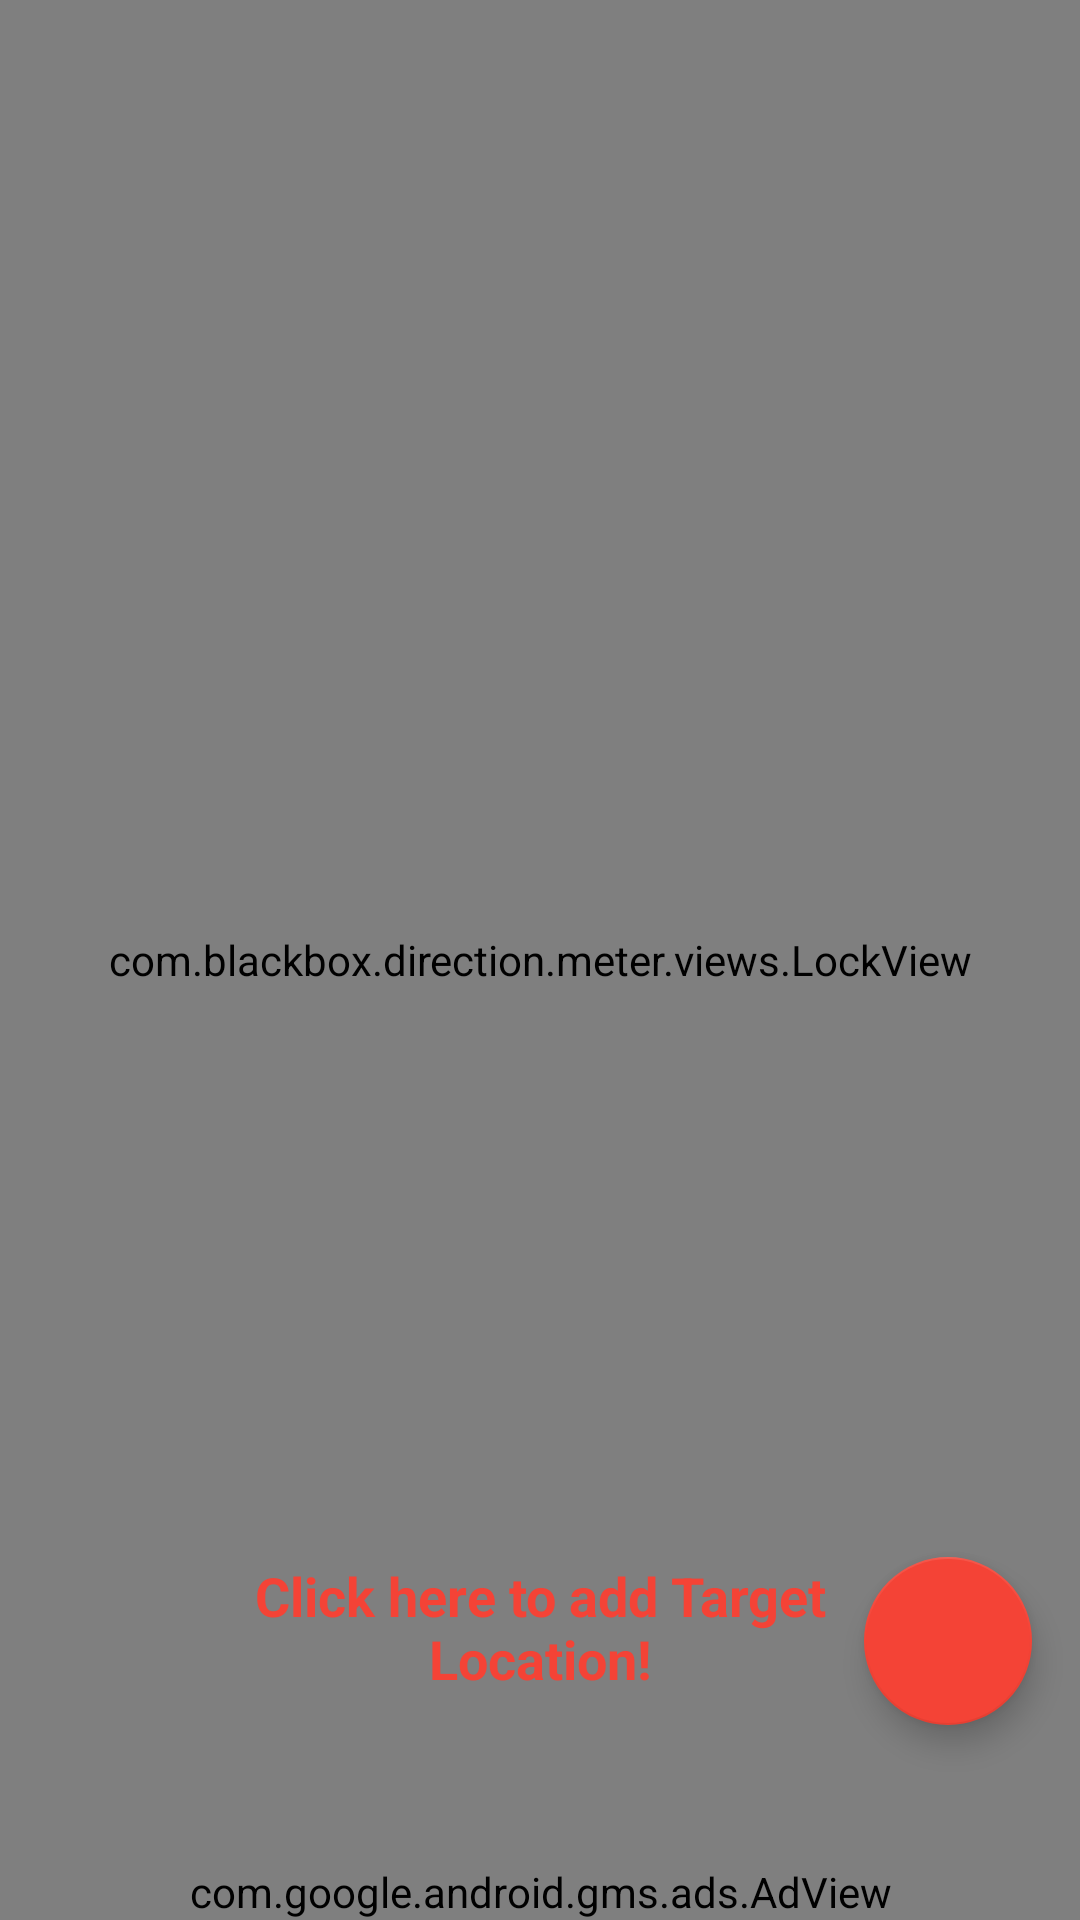

Layout XML and referenced resources for this Android screen:
<!-- AndroidManifest.xml: application theme AppTheme -->
<!-- res/layout/activity_main.xml -->
<?xml version="1.0" encoding="utf-8"?>
<android.support.design.widget.CoordinatorLayout xmlns:android="http://schemas.android.com/apk/res/android"
    xmlns:ads="http://schemas.android.com/apk/res-auto"
    xmlns:app="http://schemas.android.com/apk/res-auto"
    android:layout_width="match_parent"
    android:layout_height="wrap_content">

    <RelativeLayout
        android:layout_width="match_parent"
        android:layout_height="wrap_content">

        <RelativeLayout
            android:id="@+id/error_layout"
            android:layout_width="match_parent"
            android:layout_height="match_parent"
            android:background="@color/colorWhite"
            android:visibility="gone">

            <TextView
                android:id="@+id/txtMsg"
                android:layout_width="fill_parent"
                android:layout_height="wrap_content"
                android:layout_centerHorizontal="true"
                android:layout_centerVertical="true"
                android:gravity="center"
                android:padding="10dp"
                android:text="@string/txt_something_wrong"
                android:textAppearance="?android:attr/textAppearanceMedium"
                android:textColor="@color/colorBlack" />
        </RelativeLayout>

        <RelativeLayout
            android:id="@+id/main_layout"
            android:layout_width="match_parent"
            android:layout_height="match_parent"
            android:visibility="visible">


            <com.blackbox.direction.meter.views.LockView
                android:id="@+id/lockView"
                android:layout_width="match_parent"
                android:layout_height="match_parent"
                android:layout_centerInParent="true"
                android:visibility="visible" />

            <android.support.v7.widget.AppCompatImageView
                android:id="@+id/meter_view"
                android:layout_width="150dp"
                android:layout_height="150dp"
                android:layout_centerInParent="false"
                android:src="@drawable/compass"
                android:layout_centerVertical="true"
                android:layout_centerHorizontal="true" />

            <ImageView
                android:id="@+id/img_help"
                android:layout_width="wrap_content"
                android:layout_height="wrap_content"
                android:layout_alignParentEnd="true"
                android:layout_alignParentRight="true"
                android:layout_marginRight="10dp"
                android:layout_marginTop="10dp"
                android:src="@drawable/ic_live_help_black_24dp"
                android:visibility="gone" />

            <TextView
                android:id="@+id/textView"
                android:layout_width="wrap_content"
                android:layout_height="wrap_content"
                android:layout_alignParentBottom="true"
                android:layout_centerHorizontal="true"
                android:textColor="@color/colorPrimaryDark"
                android:textSize="18sp"
                android:textStyle="bold"
                android:gravity="center"
                android:layout_marginBottom="75dp"
                android:layout_marginRight="140dp"
                android:text="Click here to add Target Location!" />

        </RelativeLayout>

        <com.google.android.gms.ads.AdView
            android:id="@+id/adView"
            android:layout_width="wrap_content"
            android:layout_height="wrap_content"
            android:layout_alignParentBottom="true"
            android:layout_centerHorizontal="true"
            android:visibility="visible"
            ads:adSize="BANNER"
            ads:adUnitId="@string/banner_ad_unit_id"></com.google.android.gms.ads.AdView>
    </RelativeLayout>

    <android.support.design.widget.FloatingActionButton
        android:id="@+id/fab_add"
        android:layout_width="wrap_content"
        android:layout_height="wrap_content"
        android:layout_gravity="bottom|right"
        android:layout_marginRight="16dp"
        android:layout_marginBottom="65dp"
        android:clickable="true"
        android:src="@drawable/ic_add_location"
        app:backgroundTint="@color/colorPrimaryDark"
        app:elevation="6dp"
        app:fabSize="normal"
        app:pressedTranslationZ="12dp" />
</android.support.design.widget.CoordinatorLayout>
<!-- resources referenced by this layout -->
<resources>
  <color name="colorBlack">#000000</color>
  <color name="colorPrimaryDark">#f44336</color>
  <color name="colorWhite">#FFFFFF</color>
  <!-- drawable ic_live_help_black_24dp (drawable) -->
  <vector xmlns:android="http://schemas.android.com/apk/res/android"
          android:width="24dp"
          android:height="24dp"
          android:viewportWidth="24.0"
          android:viewportHeight="24.0">
      <path
          android:fillColor="@color/colorWhite"
          android:pathData="M19,2L5,2c-1.11,0 -2,0.9 -2,2v14c0,1.1 0.89,2 2,2h4l3,3 3,-3h4c1.1,0 2,-0.9 2,-2L21,4c0,-1.1 -0.9,-2 -2,-2zM13,18h-2v-2h2v2zM15.07,10.25l-0.9,0.92C13.45,11.9 13,12.5 13,14h-2v-0.5c0,-1.1 0.45,-2.1 1.17,-2.83l1.24,-1.26c0.37,-0.36 0.59,-0.86 0.59,-1.41 0,-1.1 -0.9,-2 -2,-2s-2,0.9 -2,2L8,8c0,-2.21 1.79,-4 4,-4s4,1.79 4,4c0,0.88 -0.36,1.68 -0.93,2.25z"/>
  </vector>
  <string name="banner_ad_unit_id">ca-app-pub-3644397642556359/9270626627</string>
  <string name="txt_something_wrong">Something went wrong, Please try again later.</string>
  <style name="AppTheme" parent="Theme.AppCompat.Light.DarkActionBar">
          
          <item name="colorPrimary">@color/colorPrimary</item>
          <item name="colorPrimaryDark">@color/colorPrimaryDark</item>
          <item name="colorAccent">@color/colorAccent</item>
          <item name="windowNoTitle">true</item>
          <item name="windowActionBar">false</item>
          <item name="android:windowFullscreen">true</item>
          <item name="android:windowContentOverlay">@null</item>
      </style>
  <color name="colorPrimary">#f44336</color>
  <color name="colorAccent">#f44336</color>
</resources>
